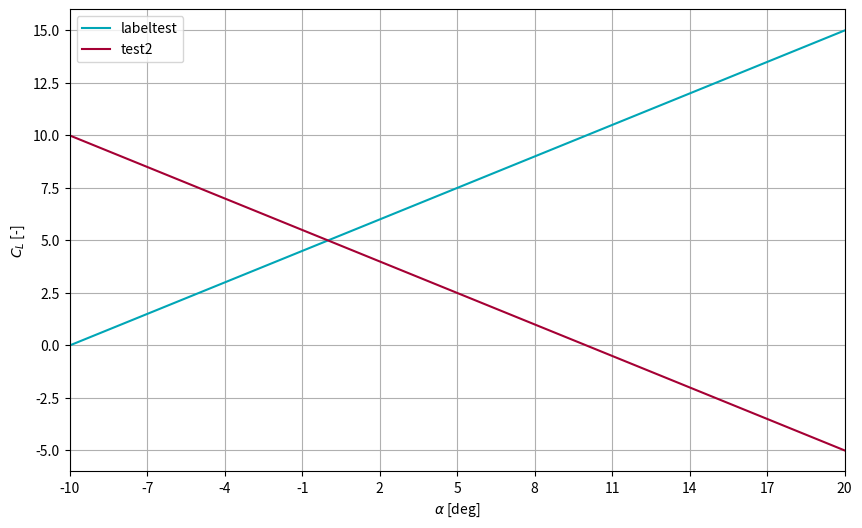

The matplotlib source for this figure:
import matplotlib.pyplot as plt
import numpy as np


class PlotData:
    def __init__(self, x_name: str, y_name: str, x_range: np.array, data: [list, np.array], data_type: str, labels_lst: [list, np.array]):
        """
        A class that generates a plot with a general plotting style.
        :param x_name: Name of the x variable. If inputting a dataframe, make sure that the column name is filled in.
        :param y_name:Name of the y variable. If inputting a dataframe, make sure that the column name is filled in.
        :param x_range: list or array of x-values. Note that this is one range for all different lists/arrays of y-values
        :param data: list/array of y-values or list/array of list/arrays of y-values OR list of FunctionClasses
        :param data_type: Fill in the type of input data: Classes, lists, arrays or curvefit
        :param labels_lst: a list of the labels to be used in the plot. Note that for a dataframe the labels are generated automatically. Fill in None in that case.
        """
        self.colors = ["#00A6B6", "#A50034", "#EF60A3", "#6CC24A", "#FFB81C", "#6F1D77", "#EC6842", "#000000"]
        #               cyan,   raspberry,    pink,   light green, yellow,     purple,     orange,   black
        self.grid = True
        self.legend = True
        self.xlim = [None, None]
        self.ylim = [None, None]
        self.x_name: str = x_name
        self.y_name: str = y_name
        self.x_range = x_range
        self.data = data
        self.data_type = data_type
        self.data_to_plot = []
        self.list_labels = labels_lst

        ax = self.initiate_plot()
        if 'class' in self.data_type:
            self.data_to_plot = self.data
            self.plot_data_class_lst(ax)
        elif 'list' in self.data_type or 'array' in self.data_type:
            self.data_to_plot = self.data
            self.plot_lists(ax, self.data_to_plot, ['line'], self.list_labels)
        elif 'curvefit' in self.data_type:
            self.curve_fit(ax)

    def get_axislabel(self, name):
        if 'AoA' in name:
            axislabel = f'$\\alpha$ [deg]'
        elif 'CL' in name:
            axislabel = f'$C_L$ [-]'
        elif 'CM' in name:
            axislabel = f'$C_M$ [-]'
        elif 'CD' in name:
            axislabel = f'$C_D$ [-]'
        elif 'delta_e' in name:
            axislabel = f'$\\delta_e$ [deg]'
        elif 'CT' in name:
            axislabel = f'$C_T$ [-]'
        elif 'J' in name:
            axislabel = f'J [-]'
        else:
            axislabel = ''
            print('This label is not in the database. The following options exist: AoA, CL, CD, CM, CT, delta_e. If you want additional ones, ask Dorothé')
        return axislabel

    def generate_xticks(self, min_val, max_val):
        range_val = max_val - min_val
        num_ticks = 11

        # Define the candidate spacings
        spacings = [5, 2.5, 1, 0.5, 0.25]

        for spacing in spacings:
            # Calculate the number of ticks based on the spacing
            num_ticks_candidate = range_val / spacing + 1

            # Check if the number of ticks is close to the desired number
            if np.isclose(num_ticks_candidate, num_ticks):
                # Generate the ticks
                ticks = np.arange(min_val, max_val + spacing, spacing)
                return ticks

        # If none of the spacings worked, default to 1
        ticks = np.linspace(min_val, max_val, num_ticks)
        return ticks

    def initiate_plot(self):
        fig, ax = plt.subplots(figsize=(10, 6))
        ax.set_xlabel(self.get_axislabel(self.x_name))
        ax.set_ylabel(self.get_axislabel(self.y_name))

        if all(item is None for item in self.xlim):
            self.xlim[0] = self.x_range[0]
            self.xlim[1] = self.x_range[-1]

        ax.set_xticks(self.generate_xticks(self.xlim[0], self.xlim[1]))
        ax.set_xlim(self.xlim)

        if self.grid:
            ax.grid()

        return ax

    def plot_data_class_lst(self, ax):

        for i, function in enumerate(self.data_to_plot):
            function_label = f'V = {function.tunnel_speed} m/s, J = {function.propeller_speed}'
            ax.plot(self.x_range, function.poly_coeff(self.x_range), '-.', color=self.colors[i], label=function_label)
            ax.scatter(function.data_points[function.x_variable], function.data_points[function.y_variable], color=self.colors[i])

        if self.legend:
            ax.legend()
        return

    def plot_lists(self, ax, plotting_data, type_lst, labels_lst):
        if len(plotting_data) == 1:
            ax.plot(self.x_range, plotting_data, color=self.colors[0])

        elif len(plotting_data) > 2:
            i = 0
            counter = 0
            if 'line' in type_lst and 'scatter' in type_lst:
                # for j, i in enumerate(range(0, len(plotting_data), 4)):
                for j, one_type in enumerate(type_lst):
                    if 'line' in one_type:
                        if self.list_labels is not None:
                            ax.plot(plotting_data[i], plotting_data[i + 1], '-.', color=self.colors[counter], label=labels_lst[j])
                            i += 4
                            counter += 1
                        else:
                            ax.plot(plotting_data[i], plotting_data[i + 1], '-.', color=self.colors[j])
                    elif 'scatter' in one_type:
                        ax.scatter(plotting_data[i - 2], plotting_data[i - 1], color=self.colors[counter - 1])

            elif 'scatter' not in type_lst:
                for j, i in enumerate(range(0, len(plotting_data), 2)):
                    for one_type in type_lst:
                        if 'line' in one_type:
                            if self.list_labels is not None:
                                ax.plot(plotting_data[i], plotting_data[i + 1], color=self.colors[j], label=labels_lst[j])
                            else:
                                ax.plot(plotting_data[i], plotting_data[i + 1], color=self.colors[j])

        else:
            print('Please provide x and y list of values.')

        if self.legend:
            ax.legend()
        return

    def curve_fit(self, ax):
        order = int(input('Please provide order of fit: '))
        type_lst = []
        label_lst = []

        if len(self.data) == 2:
            polyfit = np.poly1d(np.polyfit(self.data[0], self.data[1], order))

            # Append the polyfit line
            self.data_to_plot.append(self.x_range)
            self.data_to_plot.append(polyfit(self.x_range))
            type_lst.append(['line'])
            label_lst.append(self.list_labels[0])

            # Append the points
            self.data_to_plot.append(self.data[0])
            self.data_to_plot.append(self.data[1])
            type_lst.append('scatter')
            label_lst.append(self.list_labels[0])

        elif len(self.data) > 2:
            for j, i in enumerate(range(0, len(self.data), 2)):
                polyfit = np.poly1d(np.polyfit(self.data[i], self.data[i + 1], order))

                # Append the line
                self.data_to_plot.append(self.x_range)
                self.data_to_plot.append(polyfit(self.x_range))
                type_lst.append('line')
                label_lst.append(self.list_labels[j])

                # Append the points
                self.data_to_plot.append(self.data[i])
                self.data_to_plot.append(self.data[i + 1])
                type_lst.append('scatter')
                label_lst.append(self.list_labels[j])

        self.plot_lists(ax, self.data_to_plot, type_lst, label_lst)

        if self.legend:
            ax.legend()


if __name__ == "__main__":
    n = 40
    x_axis_range = np.linspace(-10, 20, 100)
    function1 = np.poly1d([0.5, 5])
    ylst1 = function1(x_axis_range)
    function2 = np.poly1d([-0.5, 5])
    ylst2 = function2(x_axis_range)

    plot = PlotData('AoA', 'CL', x_axis_range, [x_axis_range, ylst1, x_axis_range, ylst2], 'lists', ['labeltest', 'test2'])

    plt.show()
